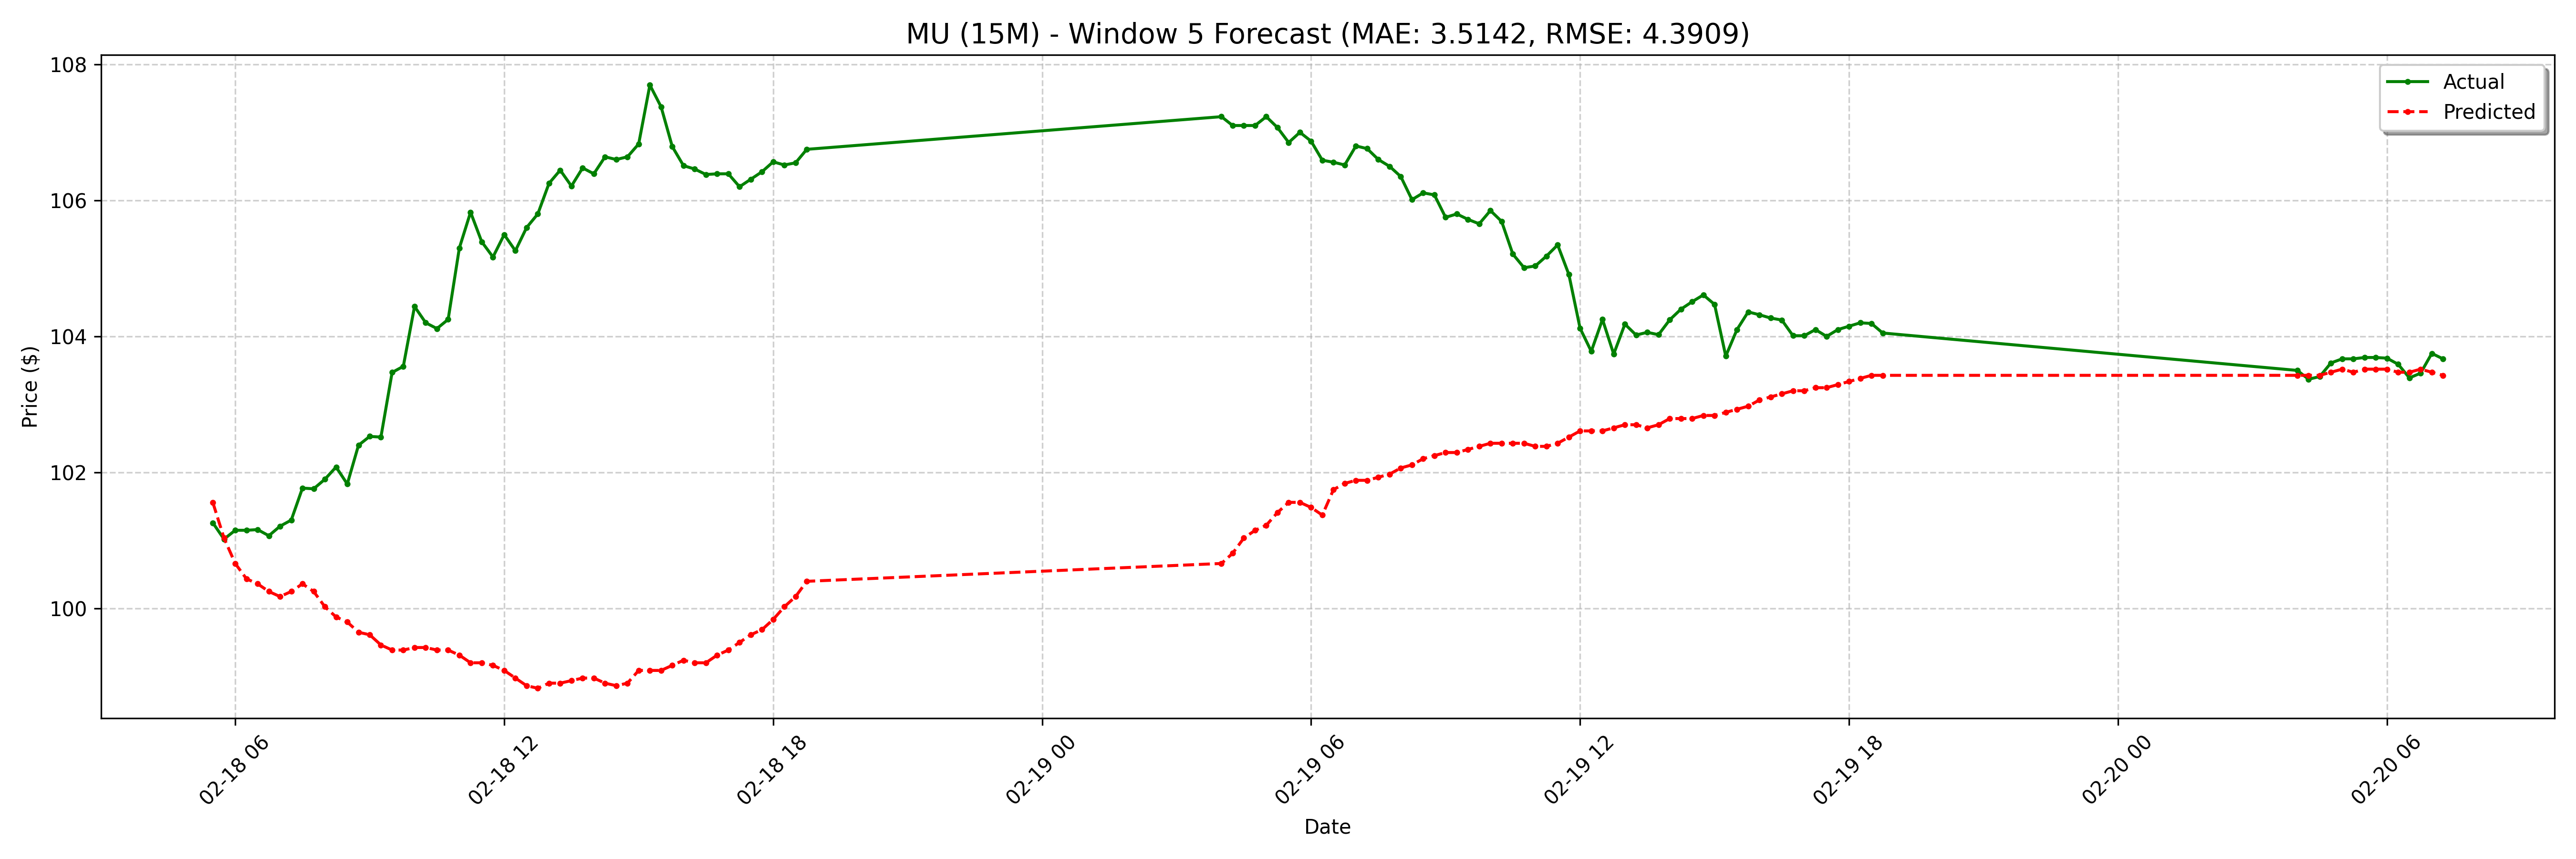

The table this chart was drawn from, first rows:
date, actual, forecast
2025-02-18 05:30:00-05:00, 101.3, 101.6
2025-02-18 05:45:00-05:00, 101, 101
2025-02-18 06:00:00-05:00, 101.2, 100.7
2025-02-18 06:15:00-05:00, 101.2, 100.4
2025-02-18 06:30:00-05:00, 101.2, 100.4
2025-02-18 06:45:00-05:00, 101.1, 100.3
2025-02-18 07:00:00-05:00, 101.2, 100.2
2025-02-18 07:15:00-05:00, 101.3, 100.3
2025-02-18 07:30:00-05:00, 101.8, 100.4
2025-02-18 07:45:00-05:00, 101.8, 100.3
2025-02-18 08:00:00-05:00, 101.9, 100
2025-02-18 08:15:00-05:00, 102.1, 99.88
2025-02-18 08:30:00-05:00, 101.8, 99.8
2025-02-18 08:45:00-05:00, 102.4, 99.65
2025-02-18 09:00:00-05:00, 102.5, 99.61
2025-02-18 09:15:00-05:00, 102.5, 99.46
2025-02-18 09:30:00-05:00, 103.5, 99.39
2025-02-18 09:45:00-05:00, 103.6, 99.39
2025-02-18 10:00:00-05:00, 104.4, 99.43
2025-02-18 10:15:00-05:00, 104.2, 99.43
2025-02-18 10:30:00-05:00, 104.1, 99.39
2025-02-18 10:45:00-05:00, 104.2, 99.39
2025-02-18 11:00:00-05:00, 105.3, 99.31
2025-02-18 11:15:00-05:00, 105.8, 99.2
2025-02-18 11:30:00-05:00, 105.4, 99.2
2025-02-18 11:45:00-05:00, 105.2, 99.16
2025-02-18 12:00:00-05:00, 105.5, 99.09
2025-02-18 12:15:00-05:00, 105.3, 98.98
2025-02-18 12:30:00-05:00, 105.6, 98.87
2025-02-18 12:45:00-05:00, 105.8, 98.83
2025-02-18 13:00:00-05:00, 106.2, 98.9
2025-02-18 13:15:00-05:00, 106.4, 98.9
2025-02-18 13:30:00-05:00, 106.2, 98.94
2025-02-18 13:45:00-05:00, 106.5, 98.98
2025-02-18 14:00:00-05:00, 106.4, 98.98
2025-02-18 14:15:00-05:00, 106.6, 98.9
2025-02-18 14:30:00-05:00, 106.6, 98.87
2025-02-18 14:45:00-05:00, 106.6, 98.9
2025-02-18 15:00:00-05:00, 106.8, 99.09
2025-02-18 15:15:00-05:00, 107.7, 99.09
2025-02-18 15:30:00-05:00, 107.4, 99.09
2025-02-18 15:45:00-05:00, 106.8, 99.16
2025-02-18 16:00:00-05:00, 106.5, 99.24
2025-02-18 16:15:00-05:00, 106.5, 99.2
2025-02-18 16:30:00-05:00, 106.4, 99.2
2025-02-18 16:45:00-05:00, 106.4, 99.31
2025-02-18 17:00:00-05:00, 106.4, 99.39
2025-02-18 17:15:00-05:00, 106.2, 99.5
2025-02-18 17:30:00-05:00, 106.3, 99.61
2025-02-18 17:45:00-05:00, 106.4, 99.69
2025-02-18 18:00:00-05:00, 106.6, 99.84
2025-02-18 18:15:00-05:00, 106.5, 100
2025-02-18 18:30:00-05:00, 106.6, 100.2
2025-02-18 18:45:00-05:00, 106.8, 100.4
2025-02-19 04:00:00-05:00, 107.2, 100.7
2025-02-19 04:15:00-05:00, 107.1, 100.8
2025-02-19 04:30:00-05:00, 107.1, 101
2025-02-19 04:45:00-05:00, 107.1, 101.1
2025-02-19 05:00:00-05:00, 107.2, 101.2
2025-02-19 05:15:00-05:00, 107.1, 101.4
... 68 more rows
